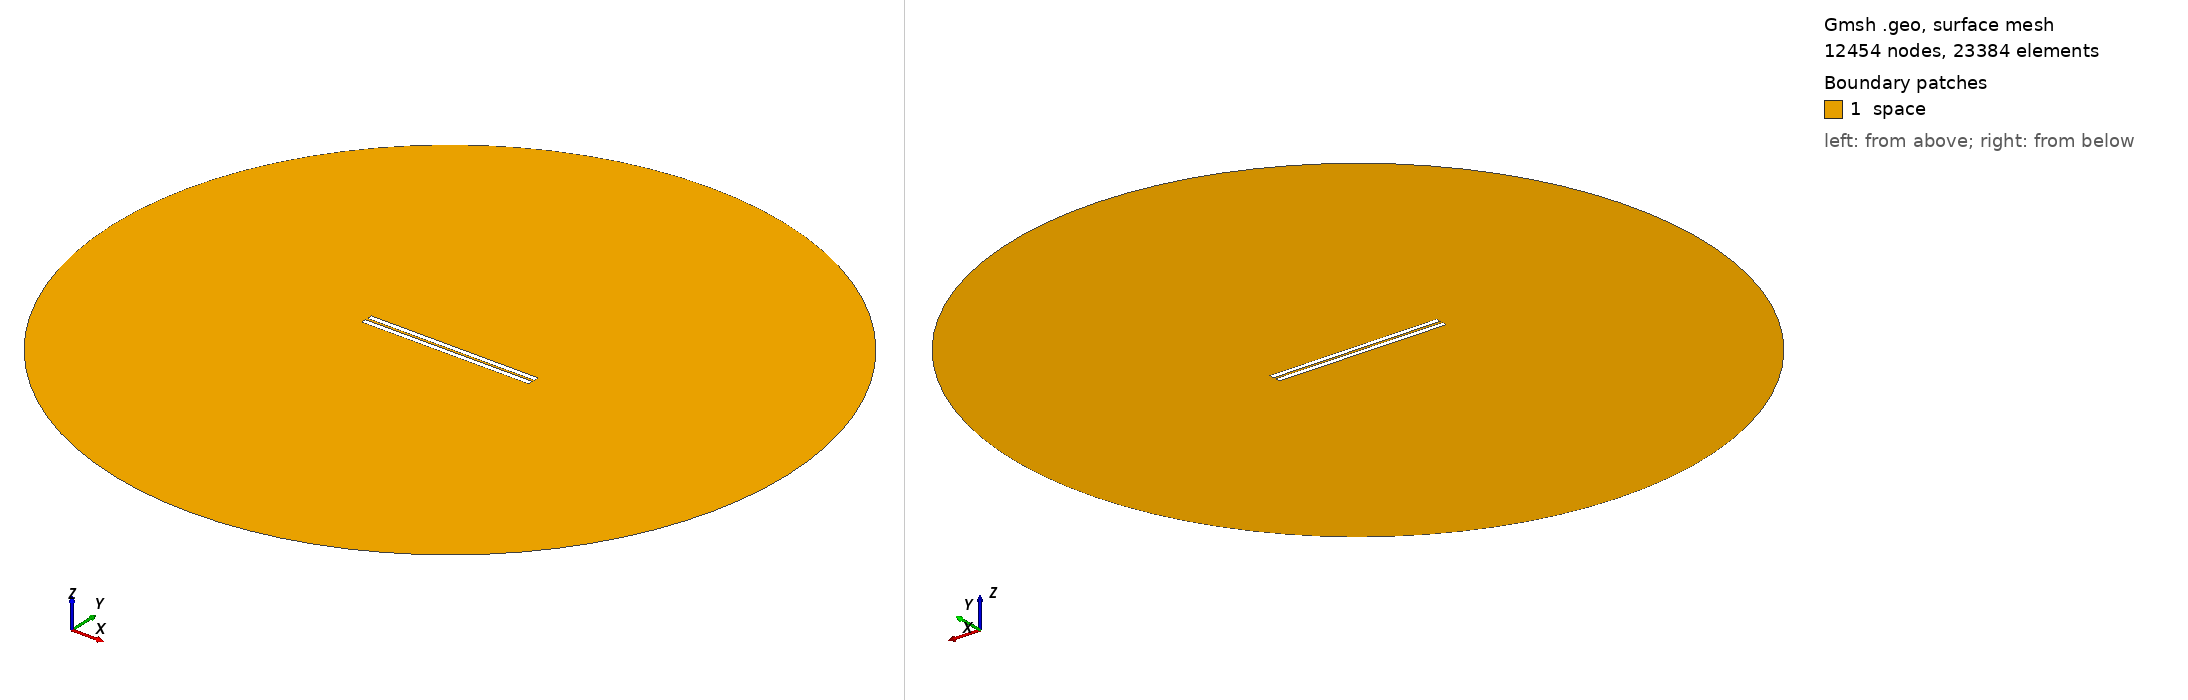

Gmsh geometry script, surface-meshed: 12454 nodes, 23384 surface elements. Boundary patches (legend numbers): 1 space. Left view from above one corner, right view from below the opposite corner. Legend entries are the model's physical surfaces. The drawing asked Gmsh for element sizes between 1% and 20% of the model's largest extent; the script's own settings can give other sizes.

=== 706.geo (drawn) ===
// Set the geometry kernel
SetFactory("OpenCASCADE");

//---------------------------------------
// Rectangles
//---------------------------------------

// Rectangle 1 (top)
Point(1) = {-49.51111111111111, 0.75, 0, 1.0};
Point(2) = {49.51111111111111, 0.75, 0, 1.0};
Point(3) = {49.51111111111111, 3.772222222222222, 0, 1.0};
Point(4) = {-49.51111111111111, 3.772222222222222, 0, 1.0};

Line(1) = {1, 2};
Line(2) = {2, 3};
Line(3) = {3, 4};
Line(4) = {4, 1};

Line Loop(1) = {1, 2, 3, 4};
Plane Surface(1) = {1};

Rotate { {0, 0, 1}, {0,  0.75,  0}, -0.002 } {
  Surface{1};
}

// Rectangle 2 (bottom)
Point(5) = {-49.51111111111111, -0.75, 0, 1.0};
Point(6) = {49.51111111111111, -0.75, 0, 1.0};
Point(7) = {49.51111111111111, -3.772222222222222, 0, 1.0};
Point(8) = {-49.51111111111111, -3.772222222222222, 0, 1.0};

Line(5) = {5, 6};
Line(6) = {6, 7};
Line(7) = {7, 8};
Line(8) = {8, 5};

Line Loop(2) = {5, 6, 7, 8};
Plane Surface(2) = {2}; 


//---------------------------------------
// Circle
//---------------------------------------

// Define points
Point(9) = {0, 0, 0};        // Center
Point(10) = {200, 0, 0};     // Start point
Point(11) = {0, 200, 0};     // 90 degrees
Point(12) = {-200, 0, 0};    // 180 degrees
Point(13) = {0, -200, 0};    // 270 degrees

// Define circle arcs (each needs start, center, end)
Circle(9) = {10, 9, 11};
Circle(10) = {11, 9, 12};
Circle(11) = {12, 9, 13};
Circle(12) = {13, 9, 10};

// Define curve loop and surface if needed
Curve Loop(3) = {9, 10, 11, 12};
Surface(3) = {3};

// Subtract Rectangles from Circle
BooleanDifference{ Surface{3}; Delete; }{ Surface{1}; Surface{2}; Delete; }

//---------------------------------------
// Transfinite Lines and Surface
//---------------------------------------
r = 7;
Transfinite Line {1, 3} = 50*r Using Progression 1;
Transfinite Line {2, 4} = 2*r Using Progression 1;
Transfinite Line {5, 7} = 50*r Using Progression 1;
Transfinite Line {6, 8} = 2*r Using Progression 1;
Transfinite Line {9, 10, 11, 12} = 20 Using Progression 1;

//---------------------------------------
// Define Physical Groups
//---------------------------------------                

//--- Physical Curves
// Physical groups for boundaries
Physical Line("force_segment", 10) = {1};
Physical Line("upper_plate", 11) = {2, 3, 4};
Physical Line("lower_plate", 12) = {5, 6, 7, 8};
Physical Line("boundary", 20) = {9, 10, 11, 12};

//--- Physical Surfaces
Physical Surface("space", 30) = {3};

//---------------------------------------
// 6. Generate the Mesh
//---------------------------------------
Mesh 2;  // 2D mesh generation
